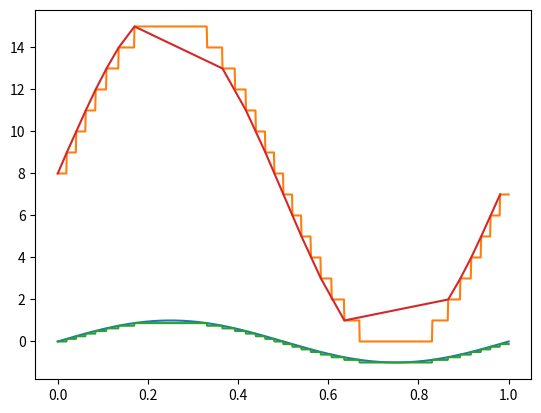

Write Python code to recreate this figure.
#!/bin/python3
import numpy as np
from typing import Union, List, Tuple, Iterable


def normalize(array: Union[List[float], np.ndarray],
              resolution: int, bipolar: bool = False) -> np.ndarray:
    """Normalize values in array.

    :param array: array input
    :type array: Union[List[float], np.ndarray]
    :param resolution: resolution to max values
    :type resolution: int
    :param bipolar: type of adc
    :type bipolar: bool
    :return: normalized array
    :rtype: np.ndarray
    """

    max_values = 2**resolution
    if bipolar:
        normalized = 2 * np.array(array) / max_values - 1
    else:
        normalized = np.array(array) / max_values

    return normalized


def convert_lcadc(array: Union[List[float], np.ndarray],
                  voltage_ref: float,
                  resolution: int,
                  bipolar: bool = False) -> Tuple[Iterable, Iterable]:
    """Convert array to numeric values with LCADC model

    :param array: array of float values
    :type array: Union[List[float], np.ndarray]
    :param voltage_ref: reference for converter
    :type voltage_ref: float
    :param resolution: resolution for converter
    :type resolution: int
    :param bipolar: type of converter
    :type bipolar: bool
    :return: array of converted values
    :rtype: Tuple[List[int], List[float]]
    """
    newarray = []
    indexes = []
    max_windows = 2**resolution
    if bipolar:
        step = float(2 * voltage_ref / max_windows)
    else:
        step = float(voltage_ref / max_windows)

    latest_ref = 0
    for idx, item in enumerate(array):
        if(idx == 0 or (np.abs(item - latest_ref) >= step)):
            newarray += [quantize(item, voltage_ref=voltage_ref,
                                  resolution=resolution, bipolar=bipolar)]
            indexes += [idx]
            latest_ref = dac(newarray[-1], voltage_ref=voltage_ref,
                             resolution=resolution, bipolar=bipolar)
            # print(latest_ref)

    return np.array(indexes), np.array(newarray)


def convert_array(array: Union[List[float], np.ndarray],
                  voltage_ref: float,
                  resolution: int,
                  bipolar: bool = False) -> np.ndarray:
    """Convert array to numeric values with classic SAR model

    :param array: array of float values
    :type array: Union[List[float], np.ndarray]
    :param voltage_ref: reference for converter
    :type voltage_ref: float
    :param resolution: resolution for converter
    :type resolution: int
    :param bipolar: type of converter
    :type bipolar: bool
    :return: array of converted values
    :rtype: Tuple[List[int], List[float]]
    """
    return np.array([quantize(x,
                              voltage_ref=voltage_ref,
                              resolution=resolution,
                              bipolar=bipolar) for x in array])


def dac(value: int,
        voltage_ref: float,
        resolution: int,
        bipolar: bool = False) -> float:
    """Convert to analog value from digital

    :param value: Numeric value to be converted to float
    :type value: int
    :param voltage_ref: Reference for converter
    :type voltage_ref: float
    :param resolution: Resolution for converter
    :type resolution: int
    :param bipolar: Type of converter
    :type bipolar: bool
    :return: Floating value
    :rtype: float
    """

    max_values = 2**resolution
    if bipolar:
        step = float(2 * voltage_ref / max_values)
        analog = float((value * step) - voltage_ref)
    else:
        step = float(voltage_ref / max_values)
        analog = float(value * step)

    return analog


def quantize(value: float,
             voltage_ref: float,
             resolution: int,
             bipolar: bool = False) -> int:
    """Quantize value from analog to digital.

    :param value: Floating value to be converted
    :type value: float
    :param voltage_ref: Reference for quantization
    :type voltage_ref: float
    :param resolution: Resolution for quantization
    :type resolution: int
    :param bipolar: Type of quantization
    :type bipolar: bool
    :return: Numeric value corresponding to floating value
    :rtype: int
    """

    max_values = 2**resolution
    if bipolar:
        step = float(2 * voltage_ref / max_values)
        quantized = int((value + voltage_ref) / step)
    else:
        step = float(voltage_ref / max_values)
        quantized = int(value / step)
    return quantized


if __name__ == "__main__":

    import matplotlib.pylab as plt
    time = np.linspace(0, 1, 1000)
    signal = np.sin(2 * np.pi * time)
    quantized = convert_array(signal, 1, 4, bipolar=True)
    indexes, lcadc = convert_lcadc(signal, 1, 4, bipolar=True)

    normalized = normalize(quantized, 4, bipolar=True)

    print(indexes)
    print(lcadc)

    plt.plot(time, signal)
    plt.plot(time, quantized)
    plt.plot(time, normalized)
    plt.plot(time[indexes], lcadc)
    plt.show()
